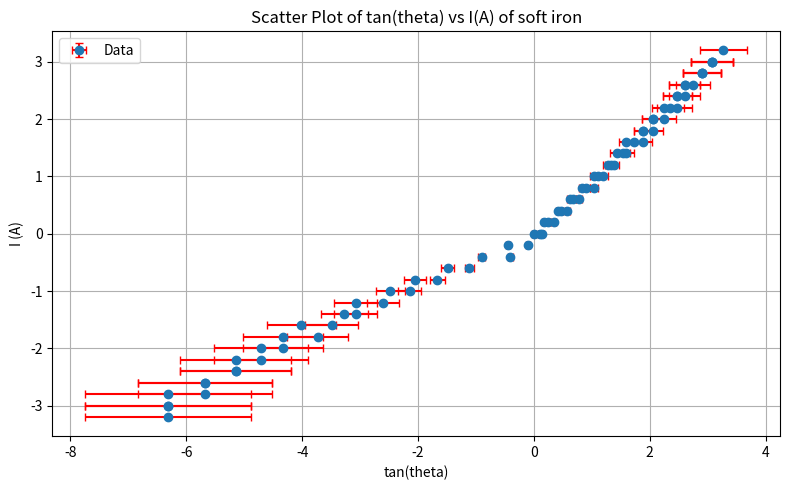

Source code (Python):
import numpy as np
import matplotlib.pyplot as plt

I_up = np.arange(0, 3.4, 0.2)  # 0 to 3.2
I_down = np.arange(3.0, -3.4, -0.2)  # 3.0 to -3.2
I_back = np.arange(-3.0, 3.2, 0.2)   # -3.0 to 0
I = np.concatenate([I_up, I_down, I_back])

# Theta array (degrees)
theta = np.array([0,14,25,34,42,48,53,57,60,62,64,67,68,69,71,72,73,72,71,70,69,68,66,
                  64,62,58,54,50,46,38,30,19,6,-6,-22,-48,-59,-65,-69,-72,-74,-75,-77,
                  -79,-79,-80,-80,-81,-81,-81,-81,-80,-79,-78,-78,-77,-76,-73,-72,-68,
                  -64,-56,-42,-24,8,10,23,32,40,46,52,55,58,62,64,66,68,69,71,72])

assert len(I) == len(theta), "I and theta must have the same length"

theta_rad = np.radians(theta)

tan_theta = np.tan(theta_rad)
theta_err_deg = 2.0
theta_err_rad = np.radians(theta_err_deg)
tan_theta_err = theta_err_rad / np.cos(theta_rad)**2

I_err = 0.01 * np.ones_like(I)

plt.figure(figsize=(8,5))
plt.errorbar(tan_theta, I, xerr=tan_theta_err, yerr=I_err, fmt='o', ecolor='red', capsize=3, label='Data')
plt.xlabel('tan(theta)')
plt.ylabel('I (A)')
plt.title('Scatter Plot of tan(theta) vs I(A) of soft iron')
plt.grid(True)
plt.legend()
plt.tight_layout()

plt.savefig('Soft iron tan_theta_vs_I.png', dpi=300)
